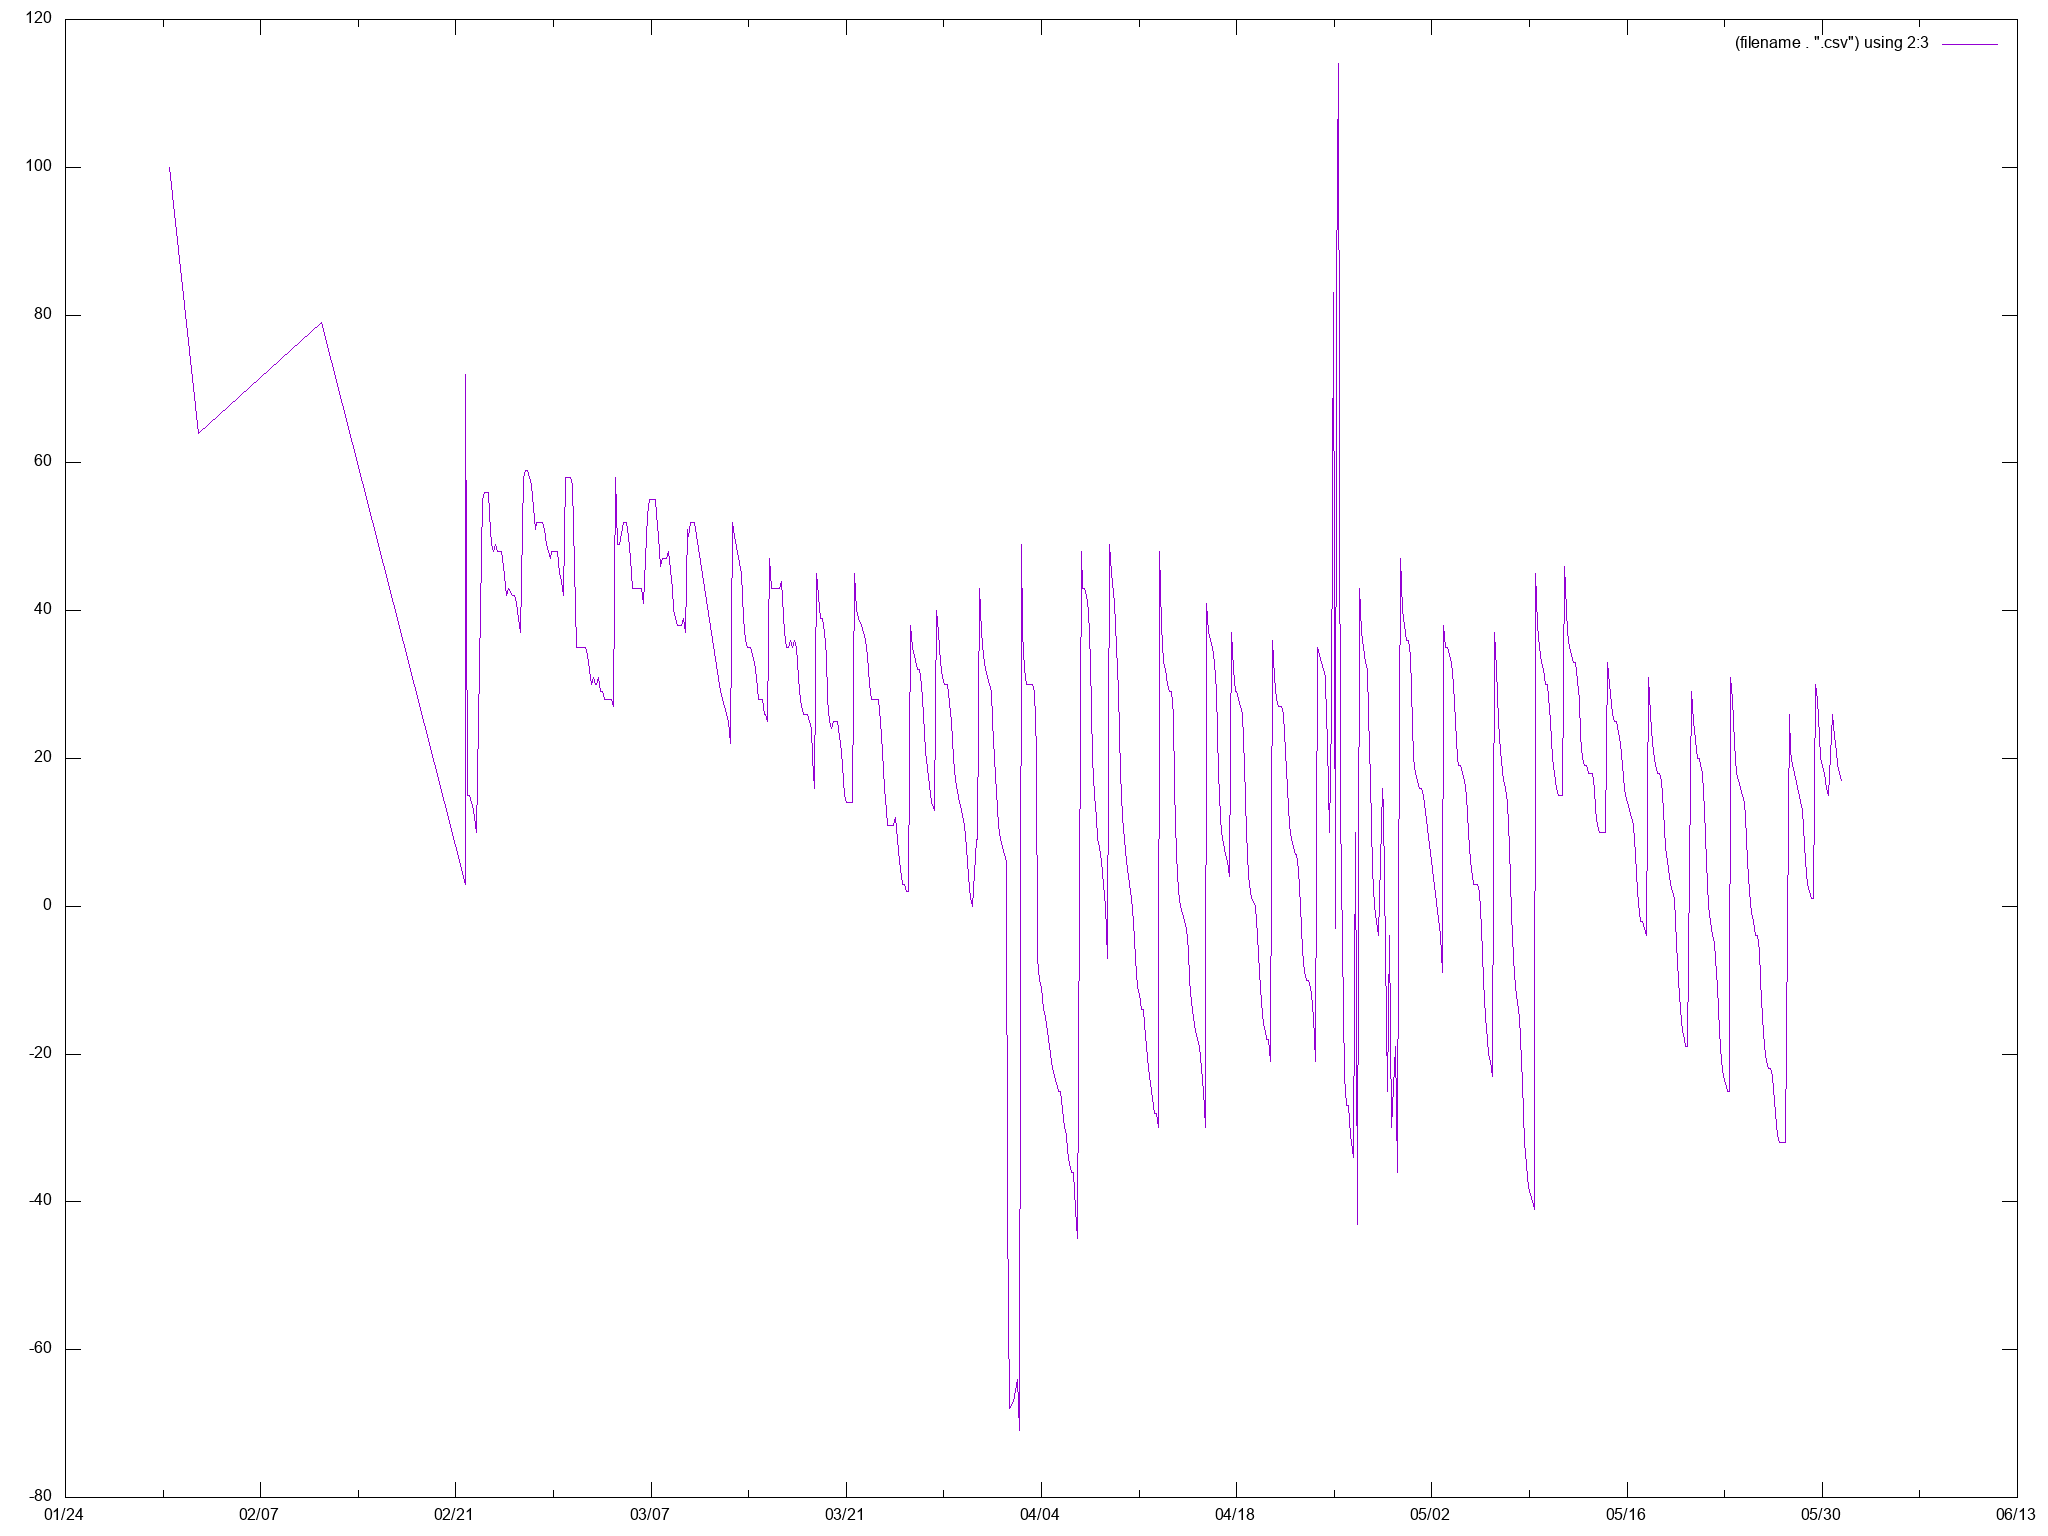

Values plotted in this chart, from the file beside it:
date_received, timestamp, value
2019-01-31T11:37:19.000Z, 2019-01-31T11:37:03.000Z, 100
2019-02-02T12:21:55.000Z, 2019-02-02T12:21:50.000Z, 64
2019-02-02T12:22:33.000Z, 2019-02-02T12:22:28.000Z, 64
2019-02-02T12:21:55.000Z, 2019-02-02T13:21:50.523Z, 64
2019-02-02T12:22:33.000Z, 2019-02-02T13:22:28.430Z, 64
2019-02-11T09:18:47.000Z, 2019-02-11T09:18:42.000Z, 79
2019-02-11T09:21:38.000Z, 2019-02-11T09:21:32.000Z, 79
2019-02-11T09:23:38.000Z, 2019-02-11T09:23:32.000Z, 79
2019-02-11T09:24:16.000Z, 2019-02-11T09:24:06.000Z, 79
2019-02-21T16:12:16.000Z, 2019-02-21T16:12:11.000Z, 3
2019-02-21T16:13:37.000Z, 2019-02-21T16:13:33.000Z, 3
2019-02-21T16:16:28.000Z, 2019-02-21T16:16:24.000Z, 72
2019-02-21T19:49:37.000Z, 2019-02-21T19:49:31.000Z, 15
2019-02-21T23:03:02.000Z, 2019-02-21T23:02:57.000Z, 15
2019-02-22T02:16:13.000Z, 2019-02-22T02:16:08.000Z, 14
2019-02-22T05:29:23.000Z, 2019-02-22T05:29:18.000Z, 13
2019-02-22T08:42:30.000Z, 2019-02-22T08:42:25.000Z, 12
2019-02-22T11:56:52.000Z, 2019-02-22T11:56:46.000Z, 10
2019-02-22T21:41:51.000Z, 2019-02-22T21:41:46.000Z, 55
2019-02-23T00:55:13.000Z, 2019-02-23T00:55:08.000Z, 56
2019-02-23T04:08:44.000Z, 2019-02-23T04:08:39.000Z, 56
2019-02-23T07:22:08.000Z, 2019-02-23T07:22:03.000Z, 56
2019-02-23T10:35:46.000Z, 2019-02-23T10:35:42.000Z, 53
2019-02-23T13:50:45.000Z, 2019-02-23T13:50:40.000Z, 49
2019-02-23T17:06:07.000Z, 2019-02-23T17:06:03.000Z, 48
2019-02-23T20:20:53.000Z, 2019-02-23T20:20:49.000Z, 49
2019-02-23T23:34:55.000Z, 2019-02-23T23:34:50.000Z, 48
2019-02-24T02:48:39.000Z, 2019-02-24T02:48:35.000Z, 48
2019-02-24T06:02:02.000Z, 2019-02-24T06:01:58.000Z, 48
2019-02-24T09:15:17.000Z, 2019-02-24T09:15:13.000Z, 46
2019-02-24T15:44:35.000Z, 2019-02-24T15:44:30.000Z, 42
2019-02-24T18:59:25.000Z, 2019-02-24T18:59:21.000Z, 43
2019-02-25T01:27:04.000Z, 2019-02-25T01:26:59.000Z, 42
2019-02-25T04:40:15.000Z, 2019-02-25T04:40:11.000Z, 42
2019-02-25T07:53:26.000Z, 2019-02-25T07:53:21.000Z, 41
2019-02-25T11:07:18.000Z, 2019-02-25T11:07:13.000Z, 39
2019-02-25T14:22:02.000Z, 2019-02-25T14:21:58.000Z, 37
2019-02-25T20:51:40.000Z, 2019-02-25T20:51:36.000Z, 58
2019-02-26T00:05:12.000Z, 2019-02-26T00:05:07.000Z, 59
2019-02-26T03:18:27.000Z, 2019-02-26T03:18:23.000Z, 59
2019-02-26T06:31:42.000Z, 2019-02-26T06:31:37.000Z, 58
2019-02-26T09:44:58.000Z, 2019-02-26T09:44:53.000Z, 57
2019-02-26T12:59:24.000Z, 2019-02-26T12:59:18.000Z, 54
2019-02-26T16:14:17.000Z, 2019-02-26T16:14:11.000Z, 51
2019-02-26T19:28:46.000Z, 2019-02-26T19:28:42.000Z, 52
2019-02-26T22:42:39.000Z, 2019-02-26T22:42:35.000Z, 52
2019-02-27T01:56:06.000Z, 2019-02-27T01:56:01.000Z, 52
2019-02-27T05:09:18.000Z, 2019-02-27T05:09:13.000Z, 52
2019-02-27T08:22:17.000Z, 2019-02-27T08:22:13.000Z, 51
2019-02-27T11:36:01.000Z, 2019-02-27T11:35:56.000Z, 49
2019-02-27T14:50:40.000Z, 2019-02-27T14:50:36.000Z, 48
2019-02-27T18:05:27.000Z, 2019-02-27T18:05:23.000Z, 47
2019-02-27T21:19:19.000Z, 2019-02-27T21:19:14.000Z, 48
2019-02-28T00:32:55.000Z, 2019-02-28T00:32:51.000Z, 48
2019-02-28T03:46:02.000Z, 2019-02-28T03:45:57.000Z, 48
2019-02-28T06:59:05.000Z, 2019-02-28T06:59:00.000Z, 48
2019-02-28T10:12:24.000Z, 2019-02-28T10:12:20.000Z, 45
2019-02-28T13:26:37.000Z, 2019-02-28T13:26:33.000Z, 44
2019-02-28T16:41:27.000Z, 2019-02-28T16:41:21.000Z, 42
2019-02-28T19:55:44.000Z, 2019-02-28T19:55:39.000Z, 58
... 939 more rows
